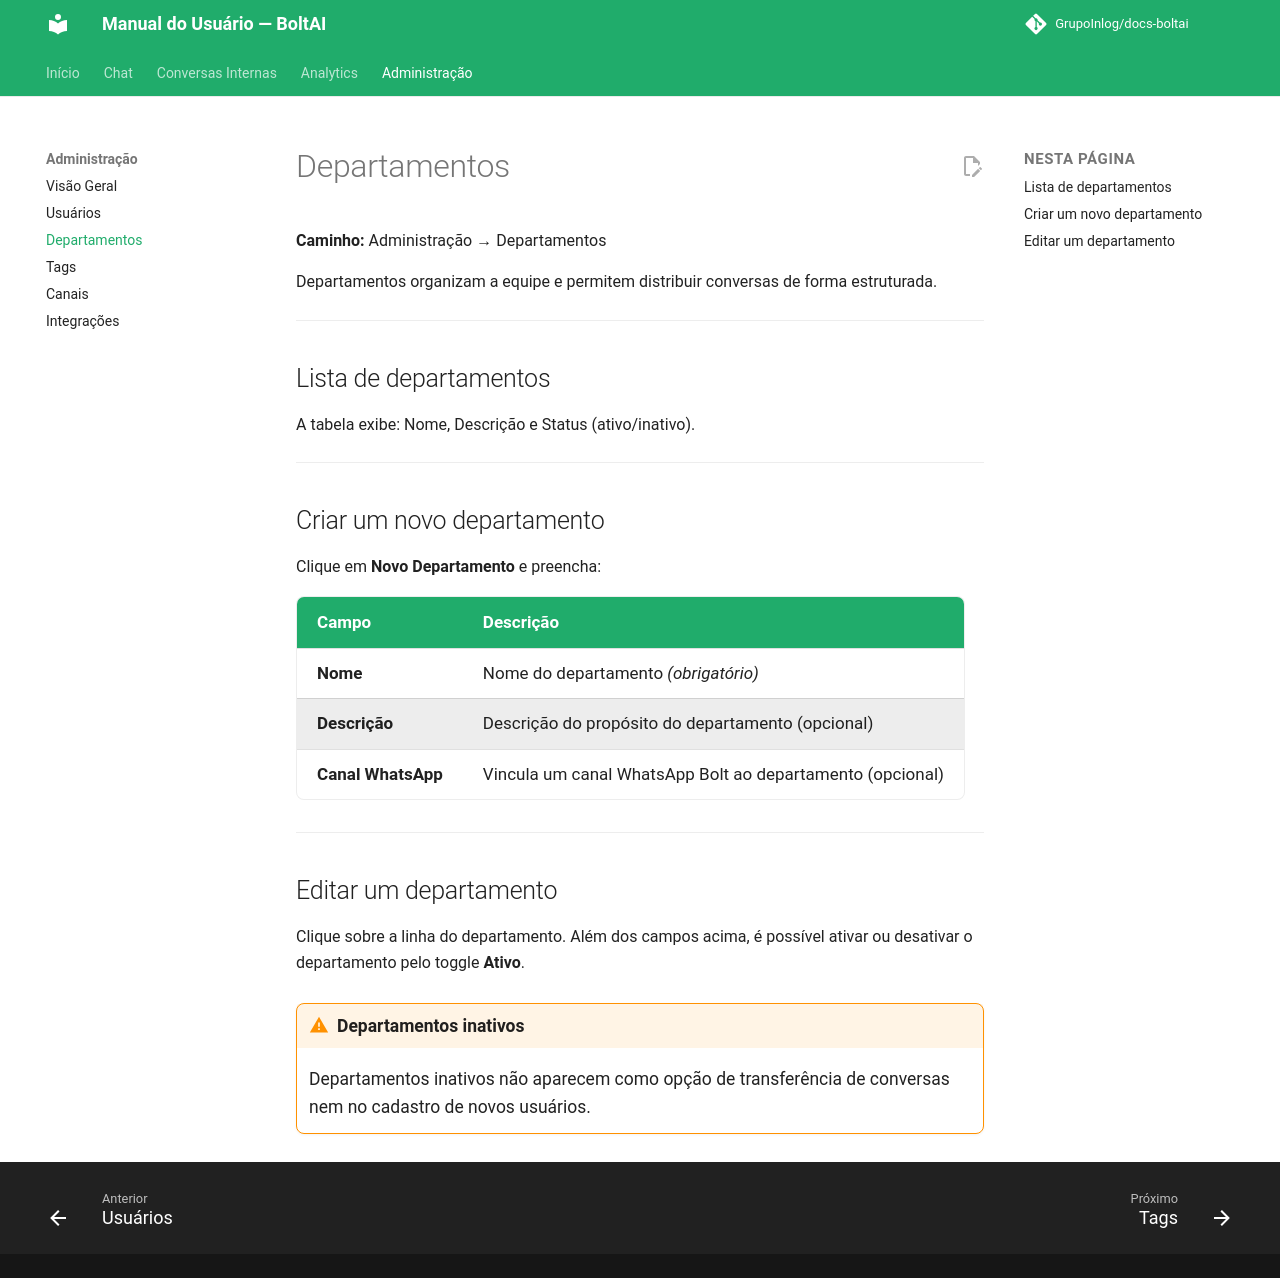

repository: GrupoInlog/docs-boltai · page: administracao/departamentos/index.html · generator: mkdocs

# Departamentos

**Caminho:** Administração → Departamentos

Departamentos organizam a equipe e permitem distribuir conversas de forma estruturada.

---

## Lista de departamentos

A tabela exibe: Nome, Descrição e Status (ativo/inativo).

---

## Criar um novo departamento

Clique em **Novo Departamento** e preencha:

| Campo | Descrição |
|---|---|
| **Nome** | Nome do departamento *(obrigatório)* |
| **Descrição** | Descrição do propósito do departamento (opcional) |
| **Canal WhatsApp** | Vincula um canal WhatsApp Bolt ao departamento (opcional) |

---

## Editar um departamento

Clique sobre a linha do departamento. Além dos campos acima, é possível ativar ou desativar o departamento pelo toggle **Ativo**.

!!! warning "Departamentos inativos"
    Departamentos inativos não aparecem como opção de transferência de conversas nem no cadastro de novos usuários.
